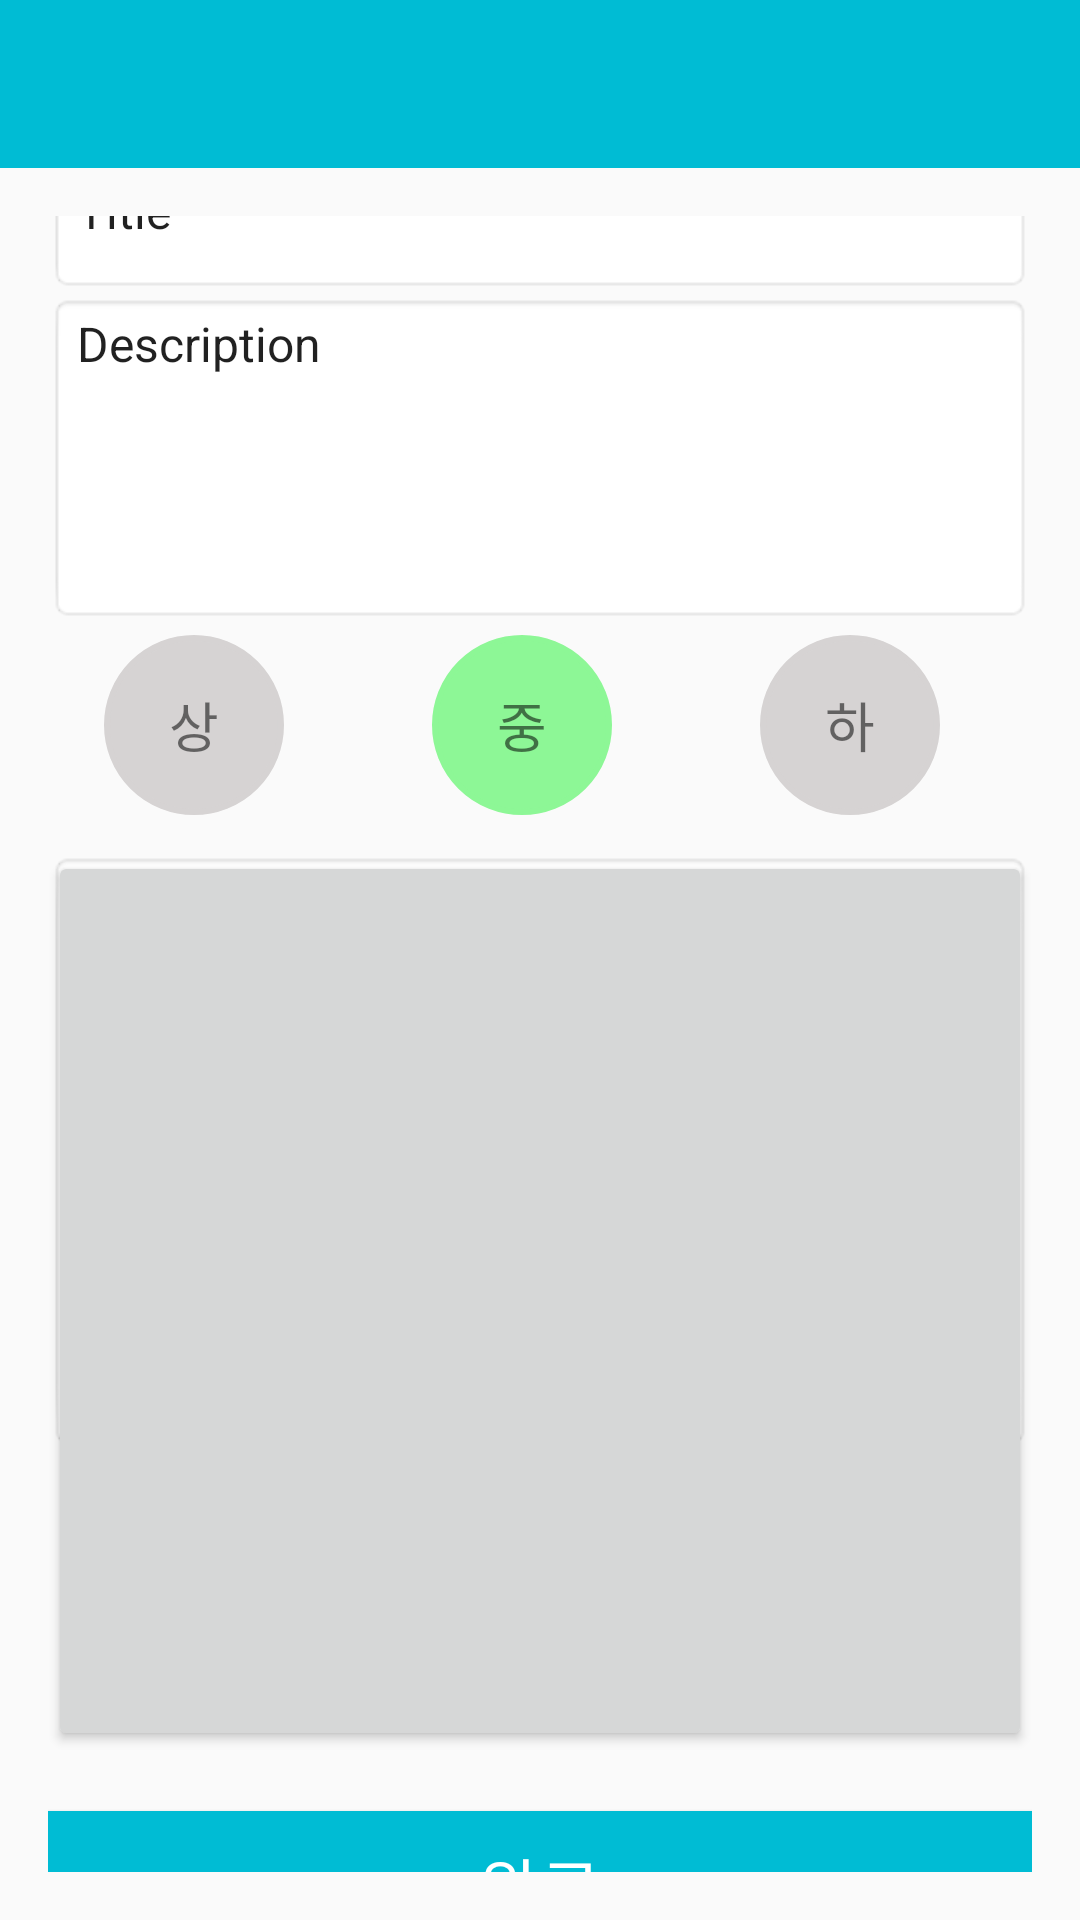

Produce the Android XML layout that renders to this screen, including the resource entries it uses.
<!-- AndroidManifest.xml: application theme AppTheme -->
<!-- res/layout/activity_write.xml -->
<?xml version="1.0" encoding="utf-8"?>
<LinearLayout xmlns:android="http://schemas.android.com/apk/res/android"
    xmlns:app="http://schemas.android.com/apk/res-auto"
    xmlns:tools="http://schemas.android.com/tools"
    android:layout_width="match_parent"
    android:layout_height="match_parent"
    android:orientation="vertical"
    tools:context="kr.ac.mashup.kongukongu.kongukongu.write.WriteActivity">

    <android.support.v7.widget.Toolbar
        android:id="@+id/toolbar"
        android:layout_width="match_parent"
        android:layout_height="?attr/actionBarSize"
        android:background="?attr/colorPrimary"
        app:layout_scrollFlags="scroll|enterAlways|snap"
        app:popupTheme="@style/ThemeOverlay.AppCompat.Light" />

    <RelativeLayout
        android:layout_width="match_parent"
        android:layout_height="match_parent"
        android:layout_margin="16dp">

        <TextView
            android:id="@+id/text_view_one"
            android:layout_width="wrap_content"
            android:layout_height="0dp"
            android:layout_marginLeft="6dp"
            android:text=""
            android:textSize="1dp" />

        <LinearLayout
            android:layout_width="match_parent"
            android:layout_height="wrap_content"
            android:layout_below="@id/text_view_one"
            android:gravity="center"
            android:orientation="vertical">

            <EditText
                android:id="@+id/edit_write_name"
                android:layout_width="match_parent"
                android:layout_height="55dp"
                android:background="@android:drawable/editbox_background_normal"
                android:hint="상품명을 입력해주세요."
                android:text="Title"
                android:textColorHint="#cccaca"
                android:textSize="16sp" />

            <EditText
                android:id="@+id/edit_write_explain"
                android:layout_width="match_parent"
                android:layout_height="110dp"
                android:layout_marginBottom="4dp"
                android:background="@android:drawable/editbox_background_normal"
                android:gravity="top"
                android:hint="상세설명을 입력해주세요(최대 30자)"
                android:text="Description"
                android:textColorHint="#cccaca"
                android:textSize="16sp" />

            
            
            
            
            
            
            
            

            
            
            
            
            
            

            
            
            
            
            
            

            
            
            
            
            


            

            <LinearLayout
                android:layout_width="match_parent"
                android:layout_height="60dp"
                android:gravity="center"
                android:orientation="horizontal">

                <LinearLayout
                    android:layout_marginLeft="18dp"
                    android:gravity="center"
                    android:layout_width="wrap_content"
                    android:layout_height="wrap_content"
                    android:layout_weight="1">

                    <TextView
                        android:id="@+id/text_high"
                        android:layout_gravity="center"
                        android:layout_width="60dp"
                        android:layout_height="60dp"
                        android:layout_marginRight="30dp"
                        android:background="@drawable/choice_round"
                        android:backgroundTint="#d6d3d3"
                        android:gravity="center"
                        android:text="상"
                        android:textSize="18dp" />

                </LinearLayout>

                <LinearLayout
                    android:layout_marginLeft="18dp"
                    android:gravity="center"
                    android:layout_width="wrap_content"
                    android:layout_height="wrap_content"
                    android:layout_weight="1">

                    <TextView
                        android:id="@+id/text_middle"
                        android:layout_gravity="center"
                        android:layout_width="60dp"
                        android:layout_height="60dp"
                        android:layout_marginRight="30dp"
                        android:background="@drawable/choice_round"
                        android:gravity="center"
                        android:text="중"
                        android:textSize="18dp" />

                </LinearLayout>

                <LinearLayout
                    android:layout_marginLeft="18dp"
                    android:gravity="center"
                    android:layout_width="wrap_content"
                    android:layout_height="wrap_content"
                    android:layout_weight="1">

                    <TextView
                        android:id="@+id/text_low"
                        android:backgroundTint="#d6d3d3"
                        android:layout_width="60dp"
                        android:layout_height="60dp"
                        android:layout_marginRight="30dp"
                        android:background="@drawable/choice_round"
                        android:gravity="center"
                        android:text="하"
                        android:textSize="18dp" />

                </LinearLayout>

            </LinearLayout>

            <RelativeLayout
                android:layout_width="match_parent"
                android:layout_height="wrap_content">

                <Button
                    android:id="@+id/button"
                    android:layout_width="match_parent"
                    android:layout_height="300dp"
                    android:layout_alignParentTop="true"
                    android:layout_centerHorizontal="true"
                    android:layout_marginTop="12dp"
                    android:text="" />

                <ImageView
                    android:id="@+id/image"
                    android:layout_width="match_parent"
                    android:layout_height="200dp"
                    android:layout_alignParentTop="true"
                    android:layout_centerHorizontal="true"
                    android:layout_marginTop="12dp"
                    android:background="@android:drawable/editbox_background_normal"
                    android:padding="30dp"
                    android:scaleType="fitCenter"
                    android:src="@drawable/camera" />

            </RelativeLayout>

            <Button
                android:id="@+id/button_complete"
                android:layout_width="match_parent"
                android:layout_height="50dp"
                android:layout_below="@+id/image"
                android:layout_marginTop="20dp"
                android:background="#00bcd4"
                android:text="완료"
                android:textColor="#FFFFFF"
                android:textSize="22dp" />

        </LinearLayout>

    </RelativeLayout>

</LinearLayout>
<!-- resources referenced by this layout -->
<resources>
  <!-- drawable choice_round (drawable) -->
  <shape xmlns:android="http://schemas.android.com/apk/res/android" >
  
      <solid android:color="#8df796" />
  
      <stroke
          android:width="2dp"
          android:color="#8df796" />
  
      <corners
          android:bottomLeftRadius="100dp"
          android:bottomRightRadius="100dp"
          android:topLeftRadius="100dp"
          android:topRightRadius="100dp" />
  
  </shape>
  <style name="AppTheme" parent="Theme.AppCompat.Light.NoActionBar">
          
          <item name="colorPrimary">@color/colorPrimary</item>
          <item name="colorPrimaryDark">@color/colorPrimaryDark</item>
          <item name="colorAccent">@color/colorAccent</item>
      </style>
  <color name="colorPrimary">#00bcd4</color>
  <color name="colorPrimaryDark">#22272b</color>
  <color name="colorAccent">#FF4081</color>
</resources>
